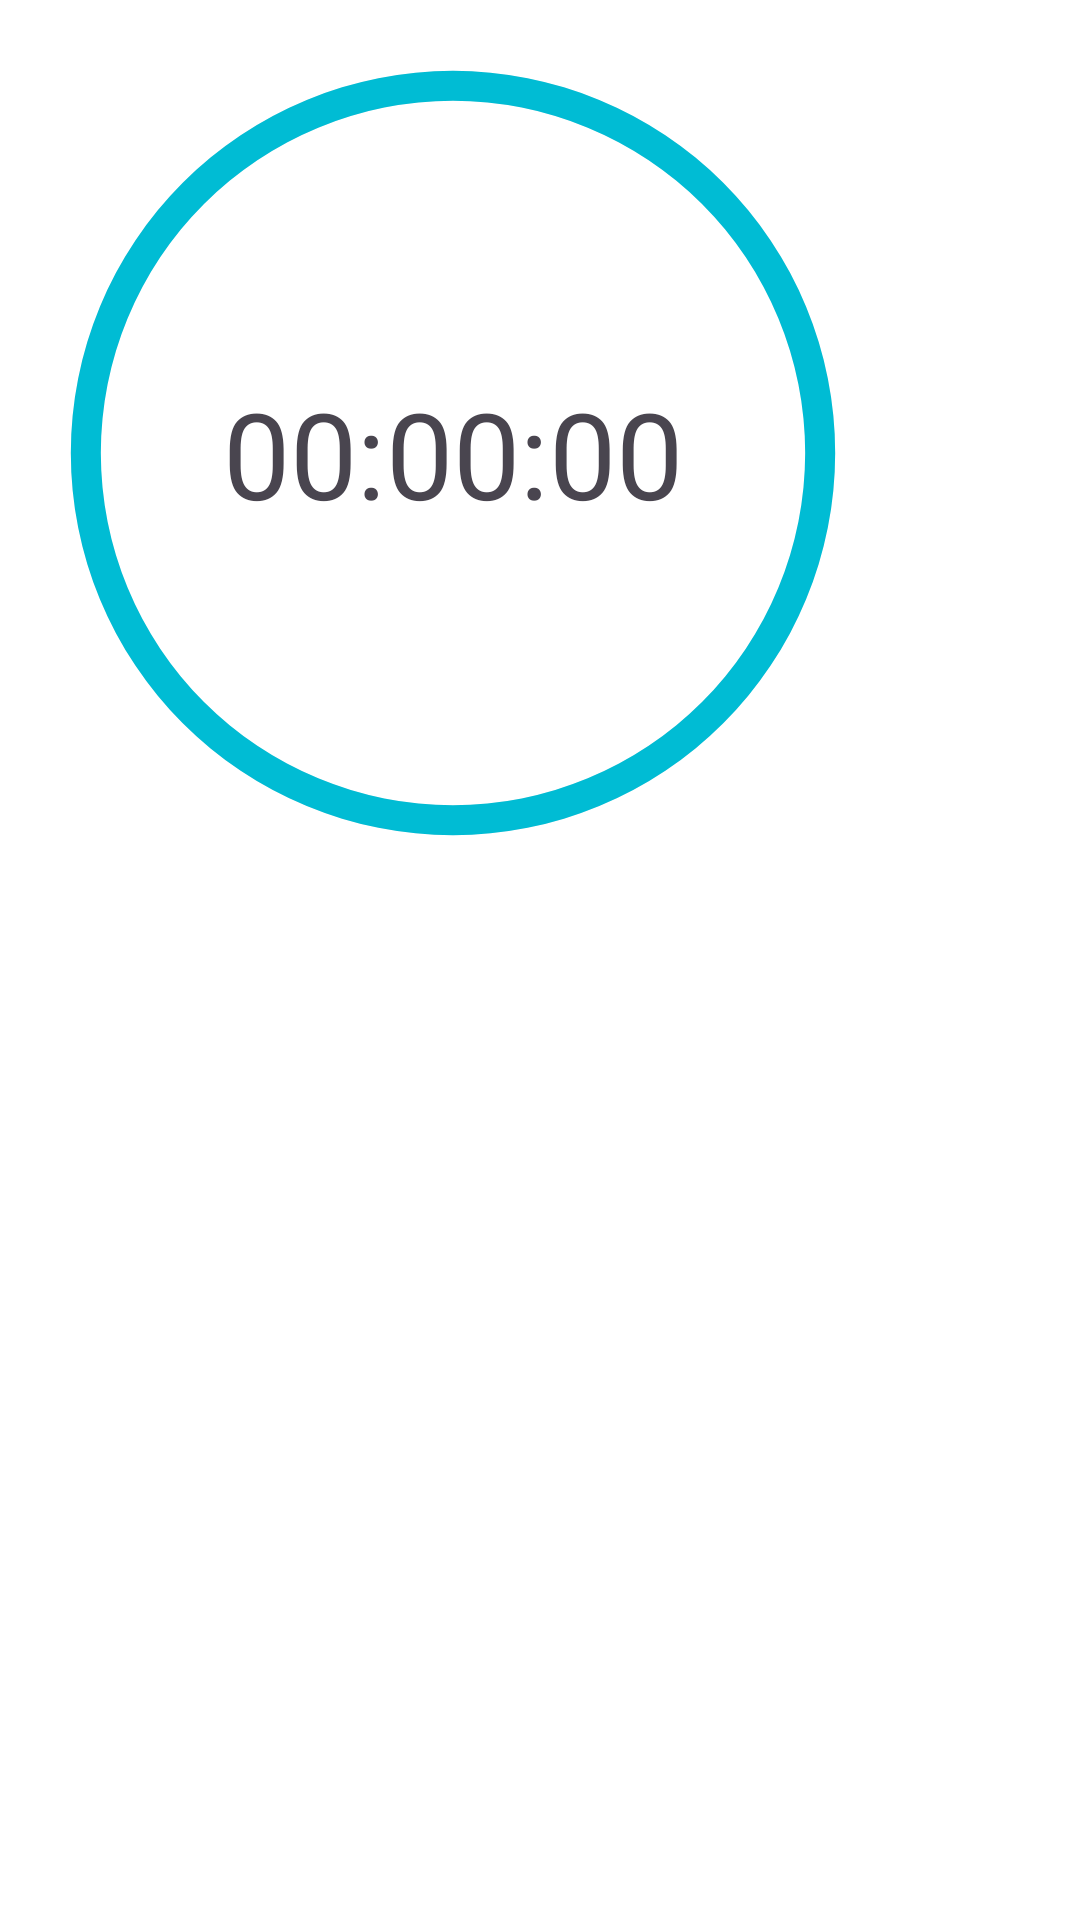

Reconstruct the res/layout file that produces this screen, plus the resources it refers to.
<!-- AndroidManifest.xml: application theme Theme.DemoCounterApplication -->
<!-- res/layout/view_timer.xml -->
<?xml version="1.0" encoding="utf-8"?>
<LinearLayout
    xmlns:android="http://schemas.android.com/apk/res/android"
    xmlns:app="http://schemas.android.com/apk/res-auto"
    android:layout_width="match_parent"
    android:layout_height="wrap_content"
    android:padding="16dp">

    <FrameLayout
        android:layout_width="270dp"
        android:layout_height="270dp"
        app:layout_constraintTop_toTopOf="parent"
        app:layout_constraintStart_toStartOf="parent"
        app:layout_constraintEnd_toEndOf="parent">

        <ProgressBar
            android:id="@+id/progressBarCircle"
            style="?android:attr/progressBarStyleHorizontal"
            android:layout_width="match_parent"
            android:layout_height="match_parent"
            android:indeterminate="false"
            android:max="100"
            android:progress="100"
            android:progressDrawable="@drawable/circular_timer_light"
            android:rotation="-90"/>

        <TextView
            android:id="@+id/progressTime"
            android:layout_width="wrap_content"
            android:layout_height="wrap_content"
            android:layout_gravity="center"
            android:text="00:00:00"
            android:textSize="40sp"
            android:fontFamily="@font/roboto_mono"/>

    </FrameLayout>

    <LinearLayout
        android:id="@+id/ly_number_picker"
        android:layout_width="wrap_content"
        android:layout_height="wrap_content"
        android:orientation="horizontal"
        android:layout_marginTop="16dp"/>

</LinearLayout>
<!-- resources referenced by this layout -->
<resources>
  <!-- drawable circular_timer_light (drawable) -->
  <?xml version="1.0" encoding="utf-8"?>
  <layer-list xmlns:android="http://schemas.android.com/apk/res/android">
      
      <item>
          <shape android:shape="ring"
              android:innerRadiusRatio="2.3"
              android:thickness="10dp"
              android:useLevel="false">
              <solid android:color="@color/surface_variant" />
          </shape>
      </item>
  
      
      <item>
          <shape android:shape="ring"
              android:innerRadiusRatio="2.3"
              android:thickness="10dp"
              android:useLevel="true">
              <solid android:color="@color/primary" />
          </shape>
      </item>
  </layer-list>
  <style name="Theme.DemoCounterApplication" parent="Base.Theme.DemoCounterApplication" />
  <color name="surface_variant">#ECEFF1</color>
  <color name="primary">#00BCD4</color>
  <style name="Base.Theme.DemoCounterApplication" parent="Theme.Material3.Light.NoActionBar">
          <item name="colorPrimary">@color/primary</item>
          <item name="colorOnPrimary">@color/on_primary</item>
          <item name="colorPrimaryContainer">@color/primary_container</item>
          <item name="colorOnPrimaryContainer">@color/on_primary_container</item>
  
          <item name="colorSecondary">@color/secondary</item>
          <item name="colorOnSecondary">@color/on_secondary</item>
          <item name="colorSecondaryContainer">@color/secondary_container</item>
          <item name="colorOnSecondaryContainer">@color/on_secondary_container</item>
  
          <item name="colorTertiary">@color/tertiary</item>
          <item name="colorOnTertiary">@color/on_tertiary</item>
          <item name="colorTertiaryContainer">@color/tertiary_container</item>
          <item name="colorOnTertiaryContainer">@color/on_tertiary_container</item>
  
          <item name="colorError">@color/error</item>
          <item name="colorOnError">@color/on_error</item>
          <item name="colorErrorContainer">@color/error_container</item>
          <item name="colorOnErrorContainer">@color/on_error_container</item>
  
          <item name="android:colorBackground">@color/background</item>
          <item name="colorOnBackground">@color/on_background</item>
          <item name="colorSurface">@color/surface</item>
          <item name="colorOnSurface">@color/on_surface</item>
          <item name="colorSurfaceVariant">@color/surface_variant</item>
          <item name="colorOnSurfaceVariant">@color/on_surface_variant</item>
  
          <item name="colorOutline">@color/outline</item>
      </style>
  <color name="on_primary">#FFFFFF</color>
  <color name="primary_container">#E0F7FA</color>
  <color name="on_primary_container">#006064</color>
  <color name="secondary">#03A9F4</color>
  <color name="on_secondary">#FFFFFF</color>
  <color name="secondary_container">#E1F5FE</color>
  <color name="on_secondary_container">#01579B</color>
  <color name="tertiary">#4CAF50</color>
  <color name="on_tertiary">#FFFFFF</color>
  <color name="tertiary_container">#E8F5E9</color>
  <color name="on_tertiary_container">#1B5E20</color>
  <color name="error">#FF5252</color>
  <color name="on_error">#FFFFFF</color>
  <color name="error_container">#FFEBEE</color>
  <color name="on_error_container">#C62828</color>
  <color name="background">#FFFFFF</color>
  <color name="on_background">#263238</color>
  <color name="surface">#FFFFFF</color>
  <color name="on_surface">#263238</color>
  <color name="on_surface_variant">#455A64</color>
  <color name="outline">#90A4AE</color>
</resources>
